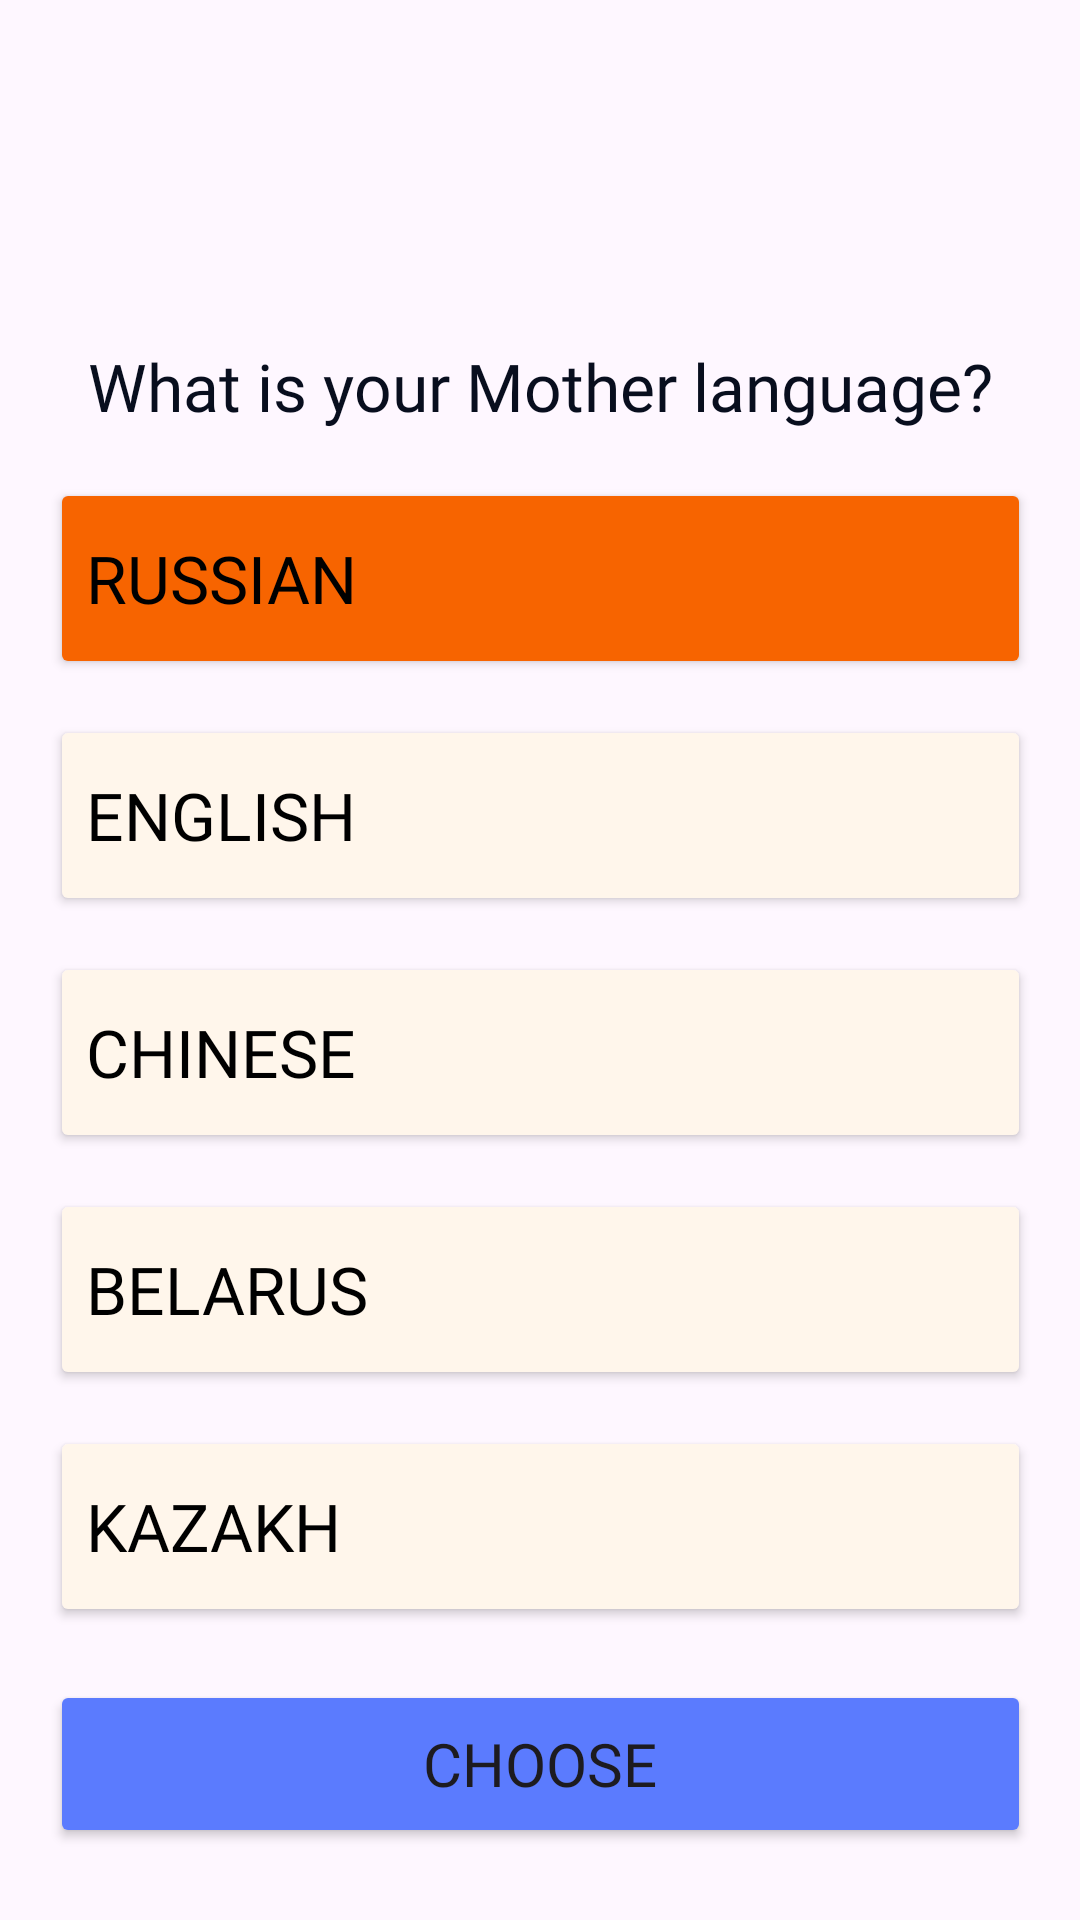

The Android layout XML behind this screen, and the referenced resources:
<!-- AndroidManifest.xml: application theme Theme.Profy -->
<!-- res/layout/language.xml -->
<?xml version="1.0" encoding="utf-8"?>

<androidx.constraintlayout.widget.ConstraintLayout xmlns:android="http://schemas.android.com/apk/res/android"
    xmlns:app="http://schemas.android.com/apk/res-auto"
    xmlns:tools="http://schemas.android.com/tools"
    android:id="@+id/main"
    android:layout_width="match_parent"
    android:layout_height="match_parent">

    <Button
        android:id="@+id/btnKaz"
        android:layout_width="327dp"
        android:layout_height="67dp"
        android:layout_marginTop="12dp"
        android:backgroundTint="#FFF6EB"
        android:fontFamily="@font/fredoka_medium"
        android:text="Kazakh"
        android:textAlignment="viewStart"
        android:textColor="#000"
        android:textSize="22sp"
        app:cornerRadius="20dp"
        app:layout_constraintEnd_toEndOf="parent"
        app:layout_constraintStart_toStartOf="parent"
        app:layout_constraintTop_toBottomOf="@+id/btnBel" />

    <Button
        android:id="@+id/btnBel"
        android:layout_width="327dp"
        android:layout_height="67dp"
        android:layout_marginTop="12dp"
        android:backgroundTint="#FFF6EB"
        android:fontFamily="@font/fredoka_medium"
        android:text="Belarus"
        android:textAlignment="viewStart"
        android:textColor="#000"
        android:textSize="22sp"
        app:cornerRadius="20dp"
        app:layout_constraintEnd_toEndOf="parent"
        app:layout_constraintStart_toStartOf="parent"
        app:layout_constraintTop_toBottomOf="@+id/btnChi" />

    <Button
        android:id="@+id/btnChi"
        android:layout_width="327dp"
        android:layout_height="67dp"
        android:layout_marginTop="12dp"
        android:backgroundTint="#FFF6EB"
        android:fontFamily="@font/fredoka_medium"
        android:text="Chinese"
        android:textAlignment="viewStart"
        android:textColor="#000"
        android:textSize="22sp"
        app:cornerRadius="20dp"
        app:layout_constraintEnd_toEndOf="parent"
        app:layout_constraintStart_toStartOf="parent"
        app:layout_constraintTop_toBottomOf="@+id/btnEng" />

    <Button
        android:id="@+id/btnEng"
        android:layout_width="327dp"
        android:layout_height="67dp"
        android:layout_marginTop="12dp"
        android:backgroundTint="#FFF6EB"
        android:fontFamily="@font/fredoka_medium"
        android:text="English"
        android:textAlignment="viewStart"
        android:textColor="#000"
        android:textSize="22sp"
        app:cornerRadius="20dp"
        app:layout_constraintEnd_toEndOf="parent"
        app:layout_constraintStart_toStartOf="parent"
        app:layout_constraintTop_toBottomOf="@+id/btnRus" />

    <TextView
        android:id="@+id/textView2"
        android:layout_width="wrap_content"
        android:layout_height="wrap_content"
        android:layout_marginTop="114dp"
        android:fontFamily="@font/fredoka_medium"
        android:text="What is your Mother language?"
        android:textColor="#080E1E"
        android:textSize="22sp"
        app:layout_constraintEnd_toEndOf="parent"
        app:layout_constraintStart_toStartOf="parent"
        app:layout_constraintTop_toTopOf="parent" />

    <Button
        android:id="@+id/btnRus"
        android:layout_width="327dp"
        android:layout_height="67dp"
        android:layout_marginTop="16dp"
        android:backgroundTint="#F76400"
        android:fontFamily="@font/fredoka_medium"
        android:text="Russian"
        android:textAlignment="viewStart"
        android:textColor="#000"
        android:textSize="22sp"
        app:cornerRadius="20dp"
        app:layout_constraintEnd_toEndOf="parent"
        app:layout_constraintStart_toStartOf="parent"
        app:layout_constraintTop_toBottomOf="@+id/textView2" />

    <Button
        android:id="@+id/btnChoose"
        android:layout_width="327dp"
        android:layout_height="56dp"
        android:layout_marginBottom="24dp"
        android:backgroundTint="#5B7BFE"
        android:fontFamily="@font/fredoka_medium"
        android:text="Choose"
        android:textSize="20sp"
        app:cornerRadius="12sp"
        app:layout_constraintBottom_toBottomOf="parent"
        app:layout_constraintEnd_toEndOf="parent"
        app:layout_constraintStart_toStartOf="parent"
        app:layout_constraintTop_toBottomOf="@+id/btnKaz"
        app:layout_constraintVertical_bias="1.0" />

</androidx.constraintlayout.widget.ConstraintLayout>
<!-- resources referenced by this layout -->
<resources>
  <style name="Theme.Profy" parent="Base.Theme.Profy" />
  <style name="Base.Theme.Profy" parent="Theme.Material3.DayNight.NoActionBar">
          
          
      </style>
</resources>
